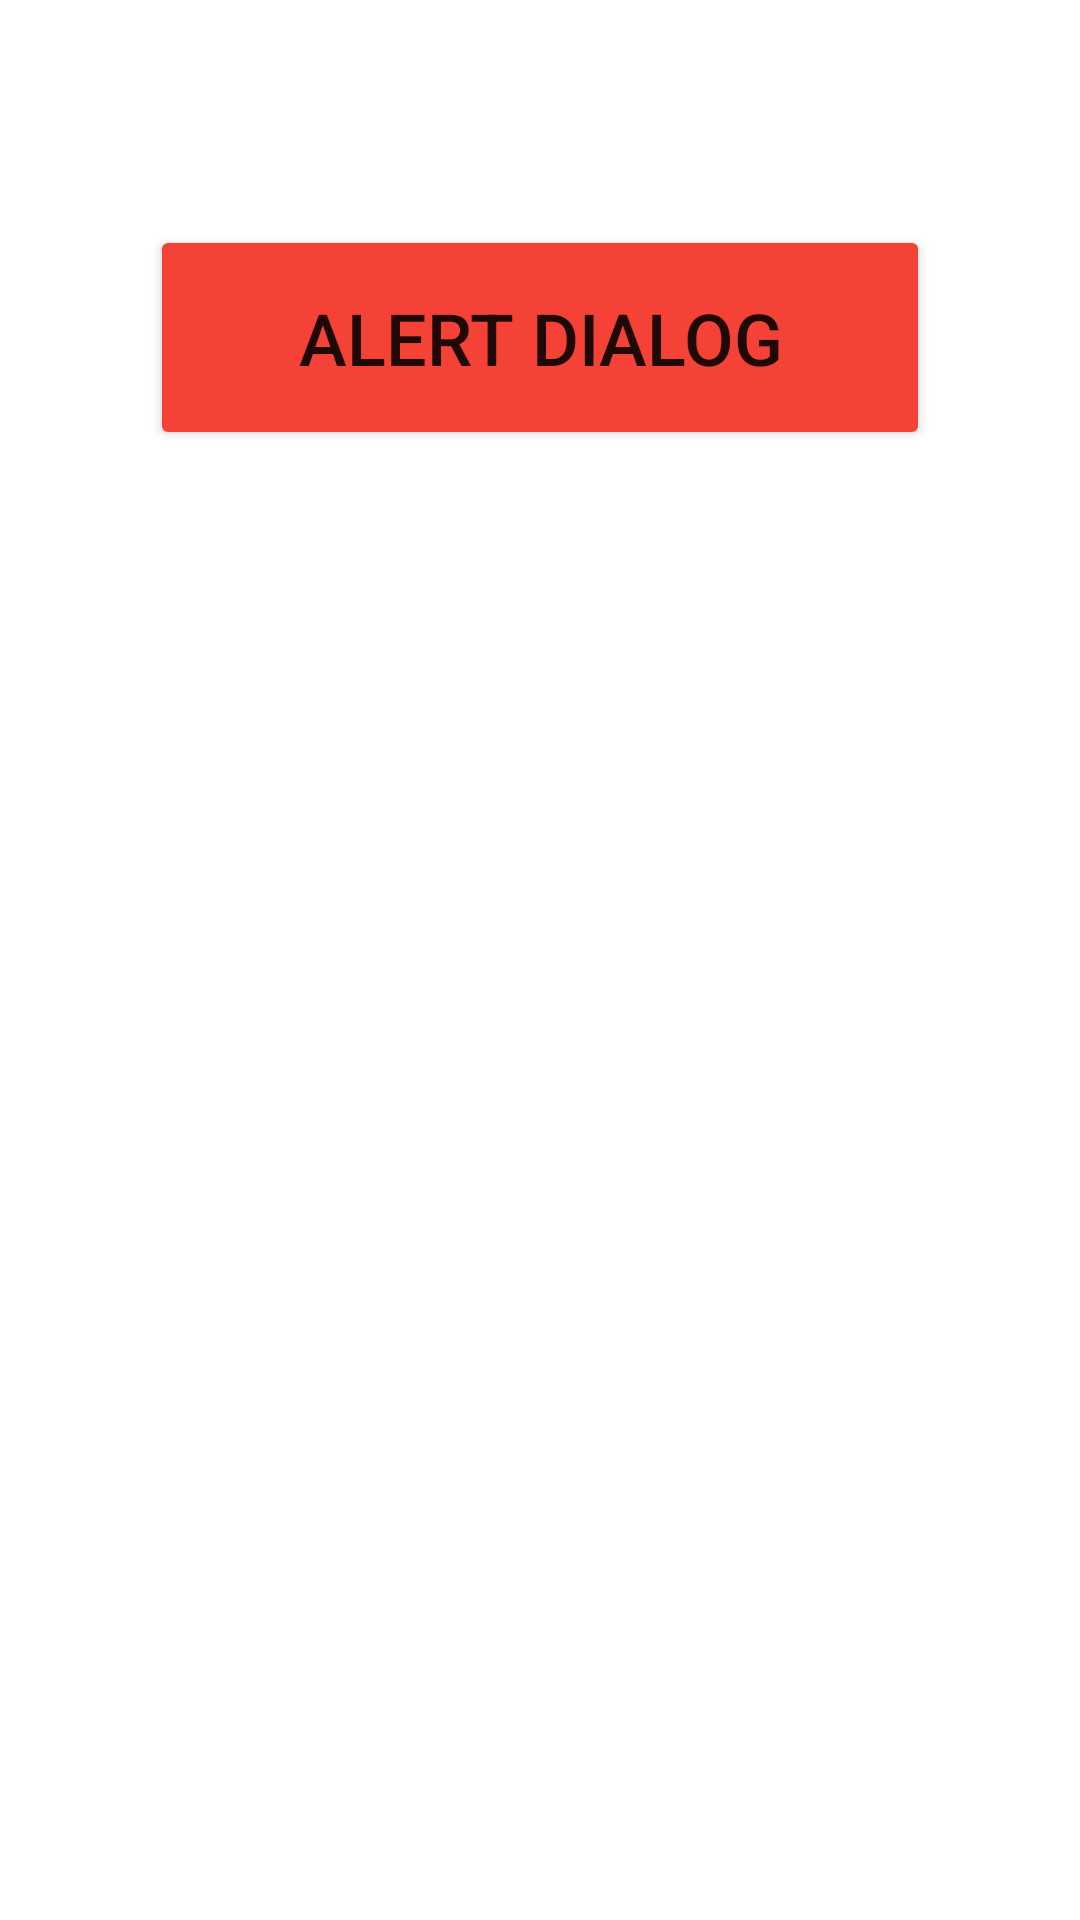

This screen was rendered from an Android layout file. Write that file and the resources it references.
<!-- AndroidManifest.xml: application theme Theme.WB2WeekFragment -->
<!-- res/layout/fragment_second.xml -->
<?xml version="1.0" encoding="utf-8"?>
<FrameLayout xmlns:android="http://schemas.android.com/apk/res/android"
    xmlns:tools="http://schemas.android.com/tools"
    android:layout_width="match_parent"
    android:layout_height="match_parent"
    tools:context=".SecondFragment">


    <Button
        android:id="@+id/alertDialog"
        android:layout_width="match_parent"
        android:layout_height="75dp"
        android:layout_gravity="top|center_horizontal"
        android:layout_marginHorizontal="50dp"
        android:layout_marginTop="75dp"
        android:backgroundTint="#F44336"
        android:text="@string/alert_dialog"
        android:textSize="24sp" />

</FrameLayout>
<!-- resources referenced by this layout -->
<resources>
  <string name="alert_dialog">ALERT DIALOG</string>
  <style name="Theme.WB2WeekFragment" parent="Theme.MaterialComponents.DayNight.DarkActionBar">
          
          <item name="colorPrimary">@color/purple_500</item>
          <item name="colorPrimaryVariant">@color/purple_700</item>
          <item name="colorOnPrimary">@color/white</item>
          
          <item name="colorSecondary">@color/teal_200</item>
          <item name="colorSecondaryVariant">@color/teal_700</item>
          <item name="colorOnSecondary">@color/black</item>
          
          <item name="android:statusBarColor" tools:targetApi="l">?attr/colorPrimaryVariant</item>
          
      </style>
  <!-- not gathered from this repository: default colours our renderer supplied (Android Studio template values) -->
  <color name="purple_500">#FF6200EE</color>
  <color name="purple_700">#FF3700B3</color>
  <color name="teal_200">#FF03DAC5</color>
  <color name="teal_700">#FF018786</color>
  <color name="black">#FF000000</color>
  <color name="white">#FFFFFFFF</color>
</resources>
